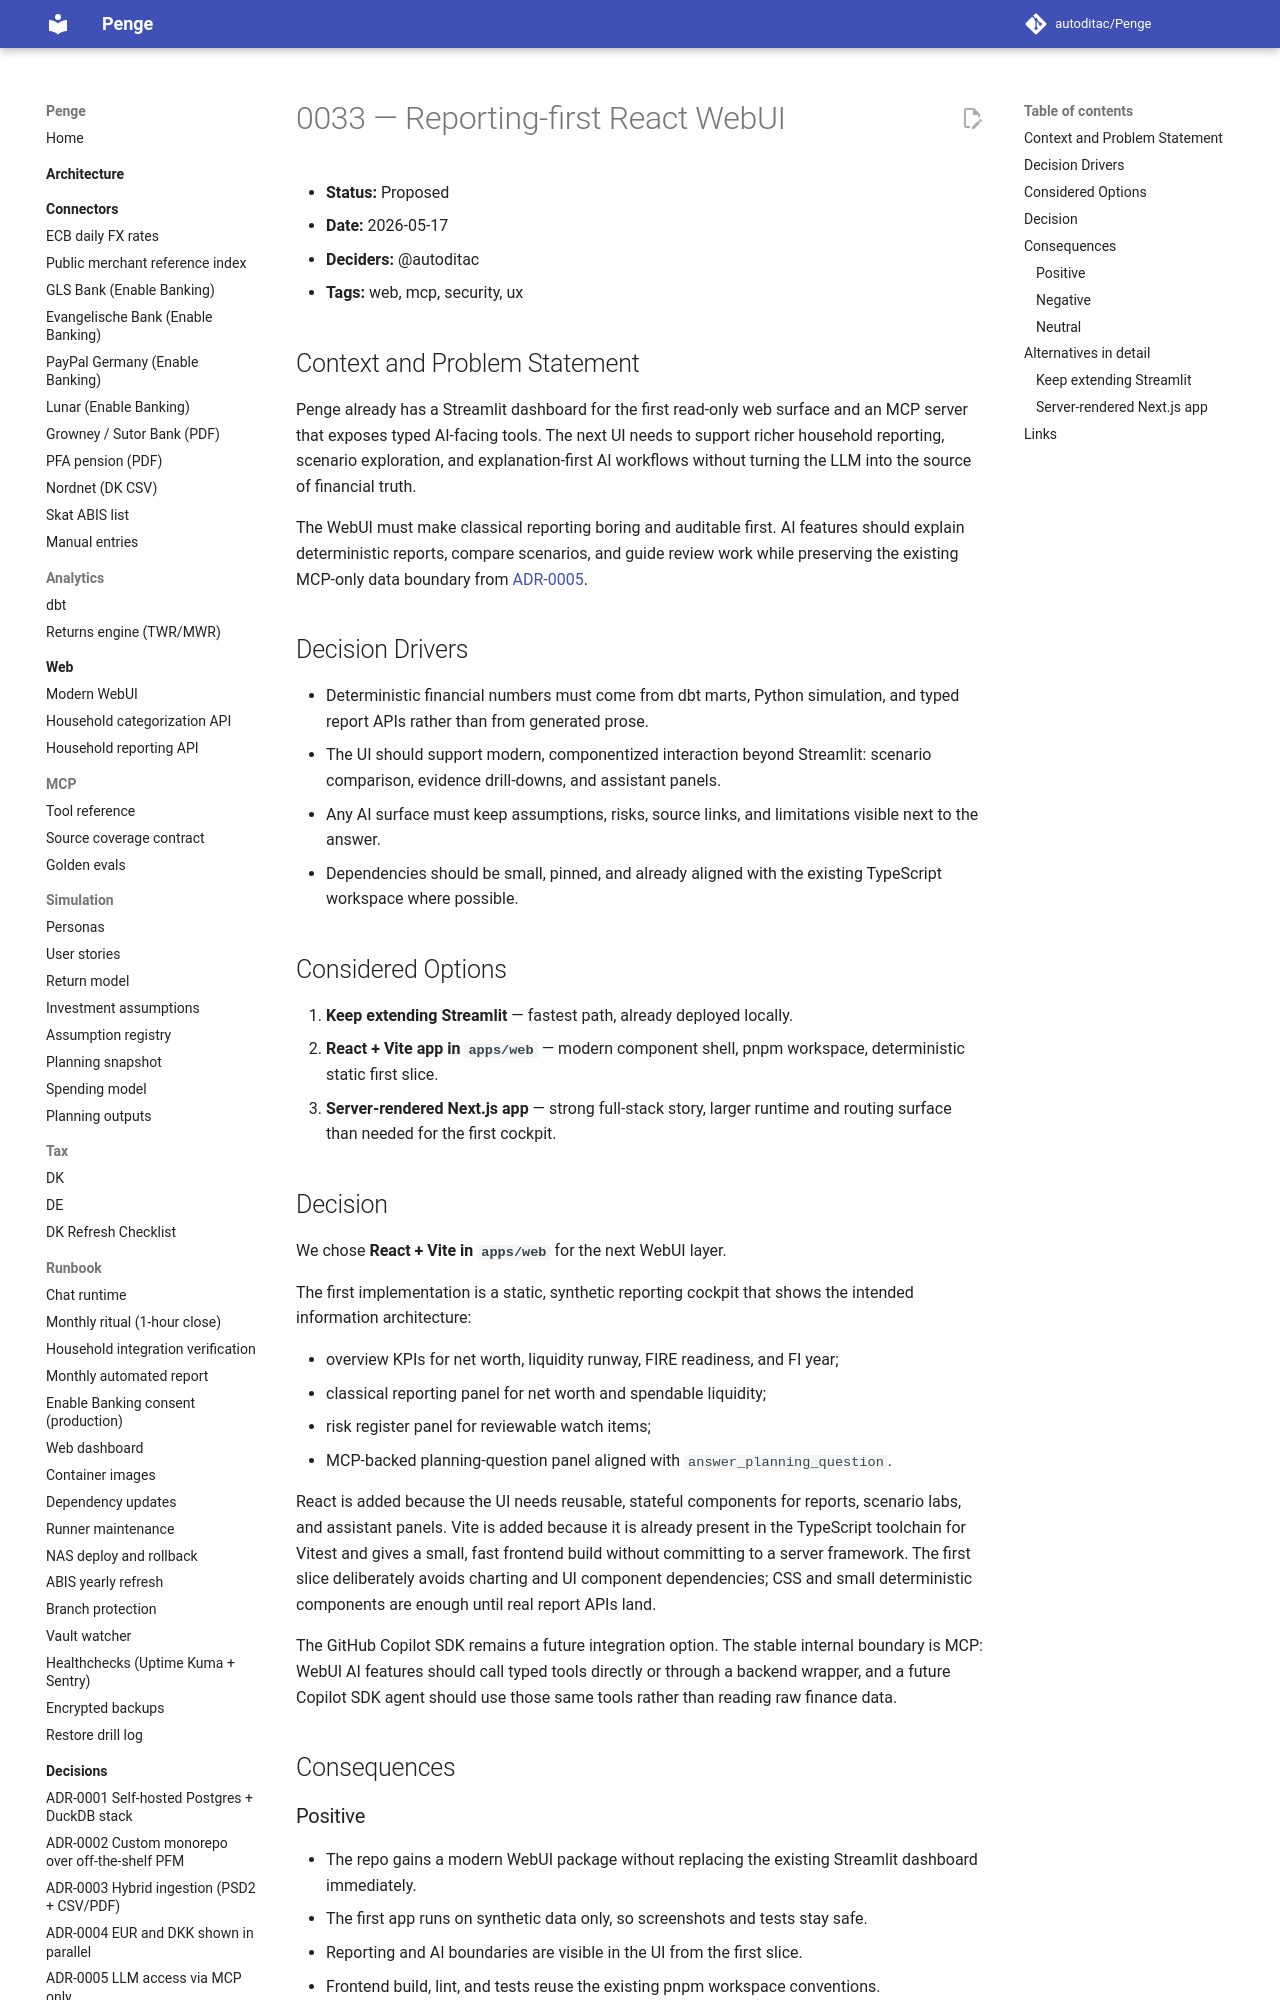

repository: autoditac/Penge · page: decisions/0033-reporting-first-react-webui/index.html · generator: mkdocs

# 0033 — Reporting-first React WebUI

- **Status:** Proposed
- **Date:** 2026-05-17
- **Deciders:** @autoditac
- **Tags:** web, mcp, security, ux

## Context and Problem Statement

Penge already has a Streamlit dashboard for the first read-only web surface and
an MCP server that exposes typed AI-facing tools.
The next UI needs to support richer household reporting, scenario exploration,
and explanation-first AI workflows without turning the LLM into the source of
financial truth.

The WebUI must make classical reporting boring and auditable first.
AI features should explain deterministic reports, compare scenarios, and guide
review work while preserving the existing MCP-only data boundary from
[ADR-0005](0005-llm-access-via-mcp-only.md).

## Decision Drivers

- Deterministic financial numbers must come from dbt marts, Python simulation,
  and typed report APIs rather than from generated prose.
- The UI should support modern, componentized interaction beyond Streamlit:
  scenario comparison, evidence drill-downs, and assistant panels.
- Any AI surface must keep assumptions, risks, source links, and limitations
  visible next to the answer.
- Dependencies should be small, pinned, and already aligned with the existing
  TypeScript workspace where possible.

## Considered Options

1. **Keep extending Streamlit** — fastest path, already deployed locally.
2. **React + Vite app in `apps/web`** — modern component shell, pnpm workspace,
   deterministic static first slice.
3. **Server-rendered Next.js app** — strong full-stack story, larger runtime and
   routing surface than needed for the first cockpit.
